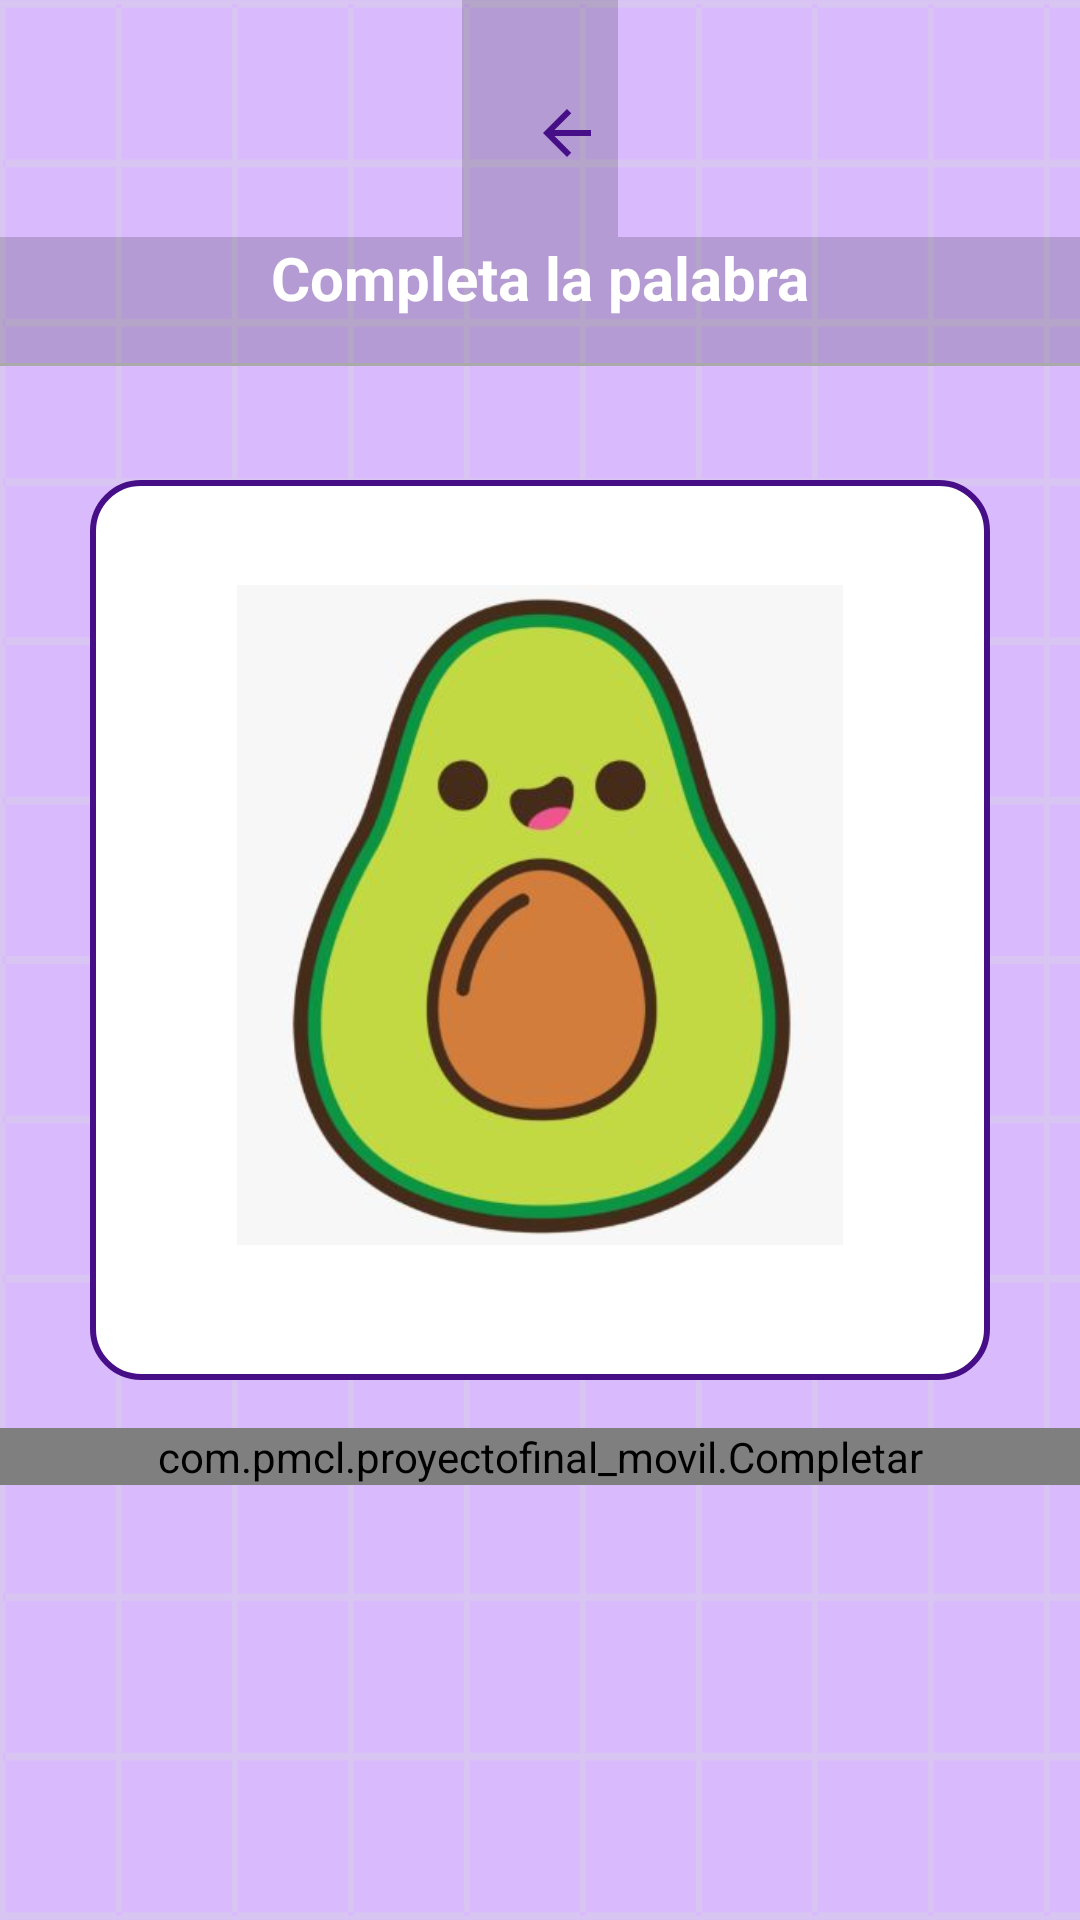

Reconstruct the res/layout file that produces this screen, plus the resources it refers to.
<!-- AndroidManifest.xml: application theme Theme.ProyectoFinal_Movil -->
<!-- res/layout/letra_faltante.xml -->
<?xml version="1.0" encoding="utf-8"?>
<LinearLayout xmlns:android="http://schemas.android.com/apk/res/android"
    android:id="@+id/main"
    android:layout_width="match_parent"
    android:layout_height="match_parent"
    android:orientation="vertical"
    android:background="@drawable/fondo2"
    android:gravity="center_horizontal">

    
    <LinearLayout
        android:layout_width="wrap_content"
        android:layout_height="wrap_content"
        android:layout_gravity="center"
        android:gravity="center_vertical|center_horizontal"
        android:background="#2A000000"
        android:orientation="horizontal">

        <ImageButton
            android:id="@+id/btnVolver"
            android:layout_width="wrap_content"
            android:layout_height="wrap_content"
            android:layout_marginBottom="5dp"
            android:background="@drawable/back_button"
            android:padding="5dp"
            android:layout_marginTop="10dp"
            android:layout_marginLeft="18dp"
            android:src="@drawable/baseline_arrow_back_24" />

        <ImageView
            android:layout_width="wrap_content"
            android:layout_height="50dp"
            android:layout_marginStart="-55dp"
            android:layout_marginTop="20dp"
            android:layout_marginBottom="9dp"
            android:src="@drawable/gramatica" />
    </LinearLayout>

    
    <LinearLayout
        android:layout_width="match_parent"
        android:layout_height="wrap_content"
        android:background="#2A000000"
        android:paddingBottom="15dp">
        <TextView
            android:layout_width="match_parent"
            android:layout_height="wrap_content"
            android:text="Completa la palabra"
            android:textAlignment="center"
            android:layout_gravity="center"
            android:textSize="20dp"
            android:textStyle="bold"
            android:textColor="@android:color/white" />
    </LinearLayout>

    
    <View
        android:layout_width="match_parent"
        android:layout_height="1dp"
        android:background="@android:color/darker_gray"
        android:layout_marginBottom="8dp" />

    
    <LinearLayout
        android:layout_marginTop="30dp"
        android:layout_width="300dp"
        android:layout_height="300dp"
        android:orientation="vertical"
        android:background="@drawable/rounded_corner"
        android:gravity="center">
        <ImageView
            android:id="@+id/imageViewObjeto"
            android:layout_width="220dp"
            android:layout_height="220dp"
            android:src="@drawable/aguacate"
            android:layout_marginBottom="10dp" />
    </LinearLayout>

    
    <com.pmcl.proyectofinal_movil.Completar
        android:id="@+id/miControlCompletar"
        android:layout_width="match_parent"
        android:layout_height="wrap_content"
        android:layout_marginTop="16dp"/>
</LinearLayout>
<!-- resources referenced by this layout -->
<resources>
  <!-- drawable aguacate: jpeg bitmap (drawable, 16503 bytes) -->
  <!-- drawable baseline_arrow_back_24 (drawable) -->
  <vector xmlns:android="http://schemas.android.com/apk/res/android" android:autoMirrored="true" android:height="24dp" android:tint="#470F87" android:viewportHeight="24" android:viewportWidth="24" android:width="24dp">
        
      <path android:fillColor="@android:color/white" android:pathData="M20,11H7.83l5.59,-5.59L12,4l-8,8 8,8 1.41,-1.41L7.83,13H20v-2z"/>
      
  </vector>
  <!-- drawable fondo2: png bitmap (drawable, 21583 bytes) -->
  <!-- drawable rounded_corner (drawable) -->
  <?xml version="1.0" encoding="utf-8"?>
  <shape xmlns:android="http://schemas.android.com/apk/res/android">
      <solid android:color="#FFFFFF" /> 
      <corners android:radius="16dp" /> 
      <stroke android:color="#470F87" android:width="2dp" />
  </shape>
  <style name="Theme.ProyectoFinal_Movil" parent="Base.Theme.ProyectoFinal_Movil" />
  <style name="Base.Theme.ProyectoFinal_Movil" parent="Theme.Material3.DayNight.NoActionBar">
          
          
      </style>
</resources>
